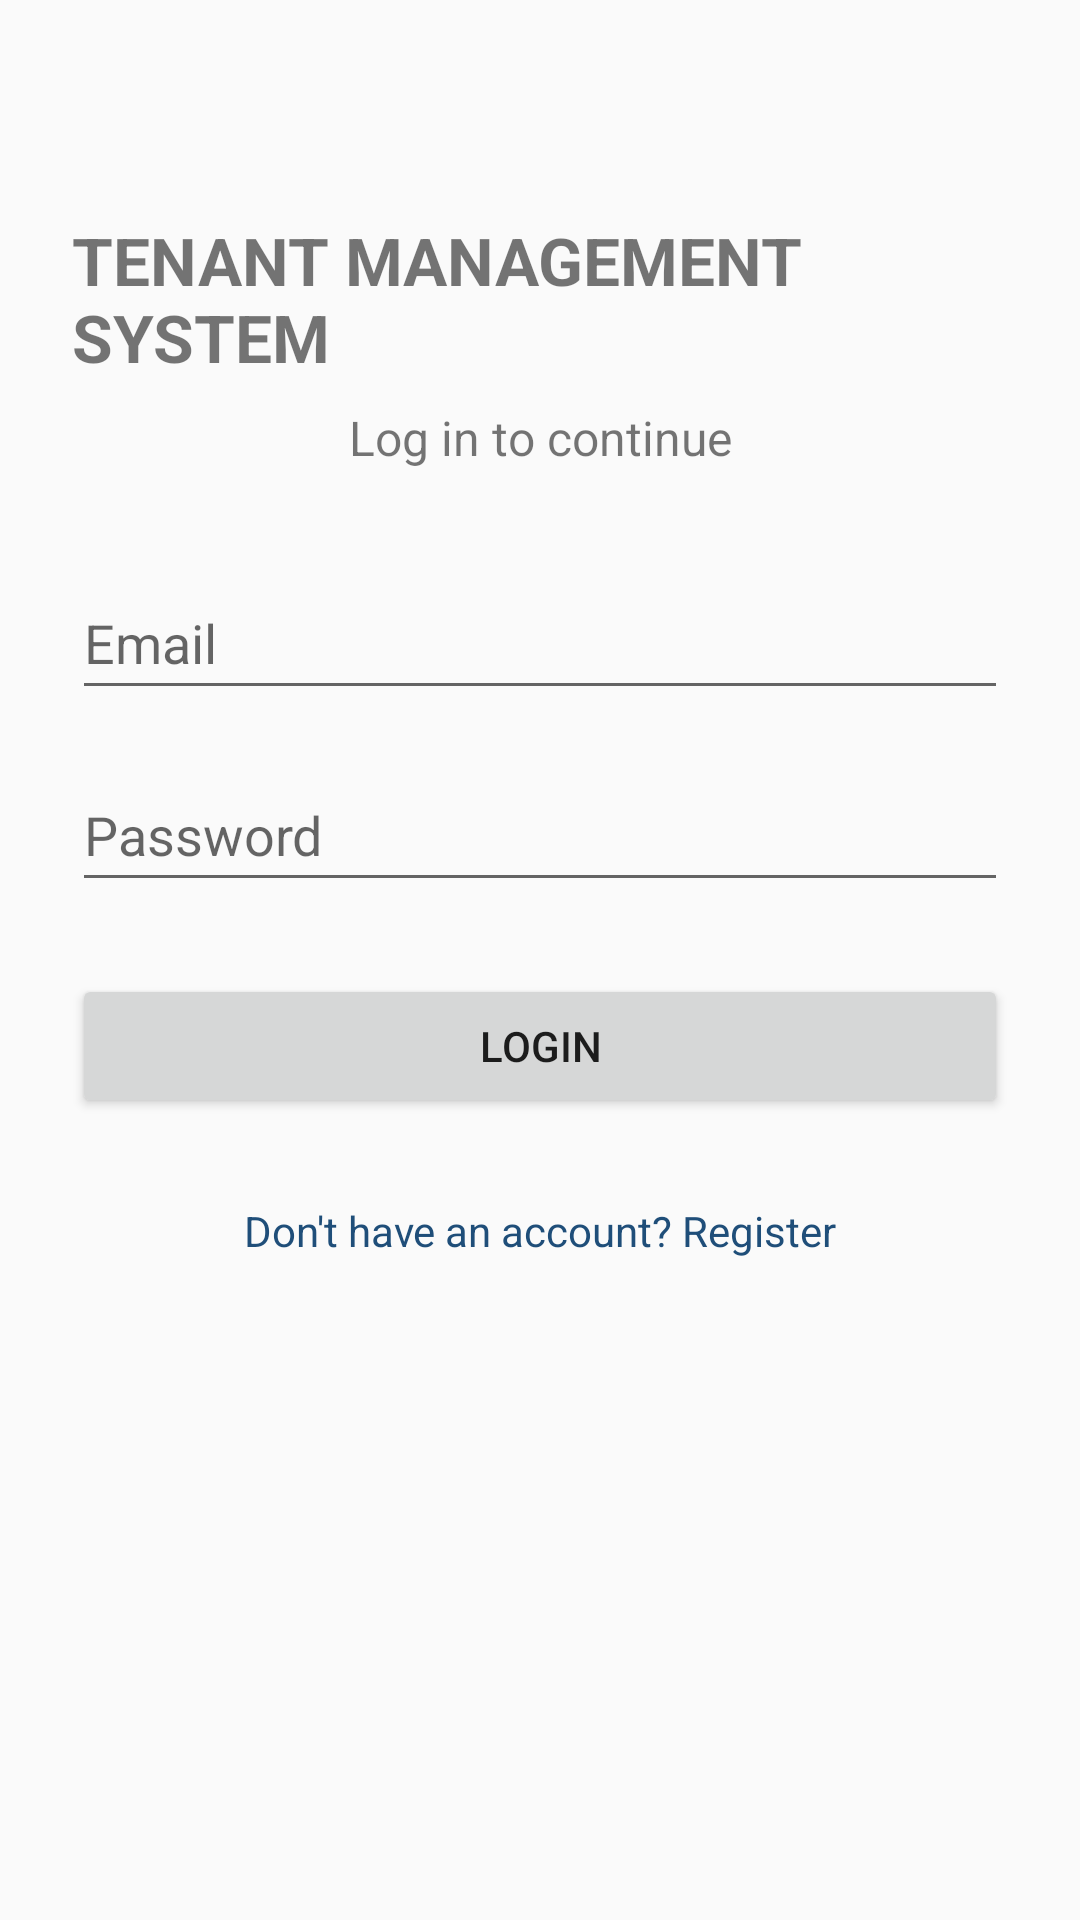

The Android layout XML behind this screen, and the referenced resources:
<!-- AndroidManifest.xml: application theme Theme.TenantManagement -->
<!-- res/layout/activity_login.xml -->
<?xml version="1.0" encoding="utf-8"?>
<androidx.constraintlayout.widget.ConstraintLayout
    xmlns:android="http://schemas.android.com/apk/res/android"
    xmlns:app="http://schemas.android.com/apk/res-auto"
    android:layout_width="match_parent"
    android:layout_height="match_parent"
    android:padding="24dp">

    <TextView
        android:id="@+id/loginTitleTextView"
        android:layout_width="wrap_content"
        android:layout_height="wrap_content"
        android:text="TENANT MANAGEMENT SYSTEM"
        android:textSize="22sp"
        android:textStyle="bold"
        android:layout_marginTop="48dp"
        app:layout_constraintTop_toTopOf="parent"
        app:layout_constraintStart_toStartOf="parent"
        app:layout_constraintEnd_toEndOf="parent" />

    <TextView
        android:id="@+id/loginSubtitleTextView"
        android:layout_width="wrap_content"
        android:layout_height="wrap_content"
        android:text="Log in to continue"
        android:textSize="16sp"
        android:layout_marginTop="8dp"
        app:layout_constraintTop_toBottomOf="@id/loginTitleTextView"
        app:layout_constraintStart_toStartOf="parent"
        app:layout_constraintEnd_toEndOf="parent" />

    <EditText
        android:id="@+id/emailEditText"
        android:layout_width="0dp"
        android:layout_height="wrap_content"
        android:hint="Email"
        android:inputType="textEmailAddress"
        android:minHeight="48dp"
        android:layout_marginTop="32dp"
        app:layout_constraintTop_toBottomOf="@id/loginSubtitleTextView"
        app:layout_constraintStart_toStartOf="parent"
        app:layout_constraintEnd_toEndOf="parent" />

    <EditText
        android:id="@+id/passwordEditText"
        android:layout_width="0dp"
        android:layout_height="wrap_content"
        android:hint="Password"
        android:inputType="textPassword"
        android:minHeight="48dp"
        android:layout_marginTop="16dp"
        app:layout_constraintTop_toBottomOf="@id/emailEditText"
        app:layout_constraintStart_toStartOf="parent"
        app:layout_constraintEnd_toEndOf="parent" />

    <Button
        android:id="@+id/loginButton"
        android:layout_width="0dp"
        android:layout_height="wrap_content"
        android:text="LOGIN"
        android:layout_marginTop="24dp"
        app:layout_constraintTop_toBottomOf="@id/passwordEditText"
        app:layout_constraintStart_toStartOf="parent"
        app:layout_constraintEnd_toEndOf="parent" />

    <TextView
        android:id="@+id/registerTextView"
        android:layout_width="wrap_content"
        android:layout_height="wrap_content"
        android:text="Don't have an account? Register"
        android:textColor="#1F4E79"
        android:padding="12dp"
        android:layout_marginTop="16dp"
        app:layout_constraintTop_toBottomOf="@id/loginButton"
        app:layout_constraintStart_toStartOf="parent"
        app:layout_constraintEnd_toEndOf="parent" />

</androidx.constraintlayout.widget.ConstraintLayout>
<!-- resources referenced by this layout -->
<resources>
  <style name="Theme.TenantManagement" parent="Theme.AppCompat.Light.NoActionBar" />
</resources>
